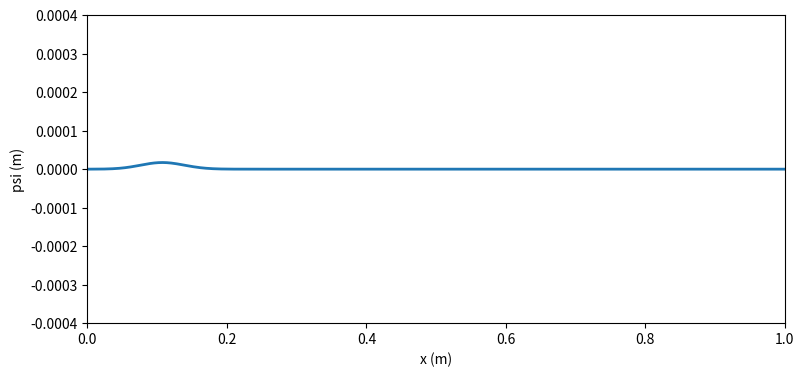
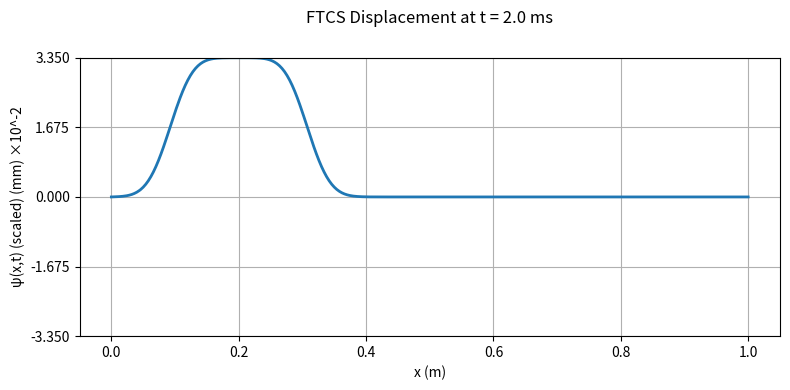
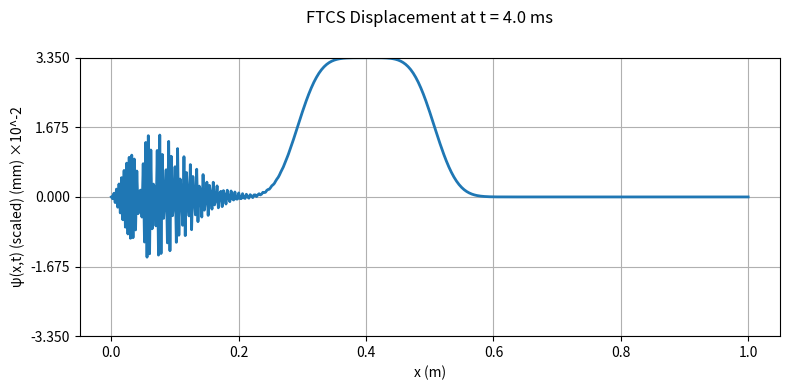
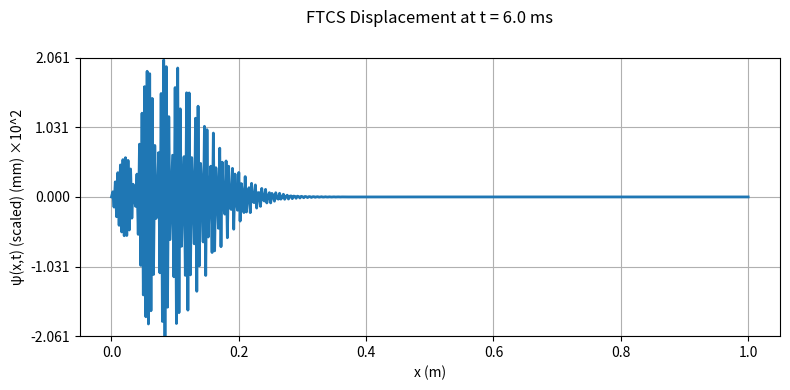
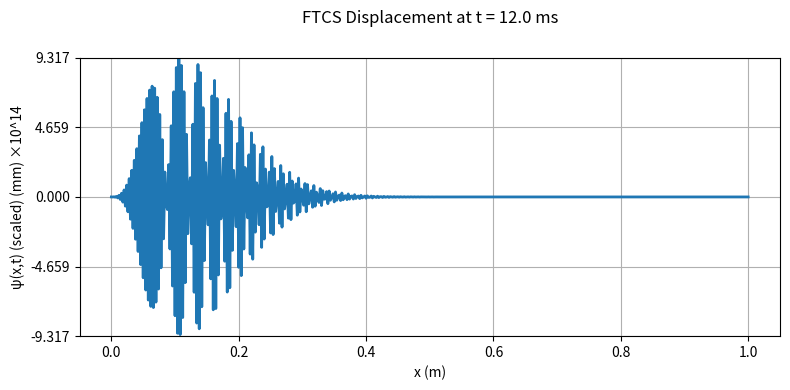
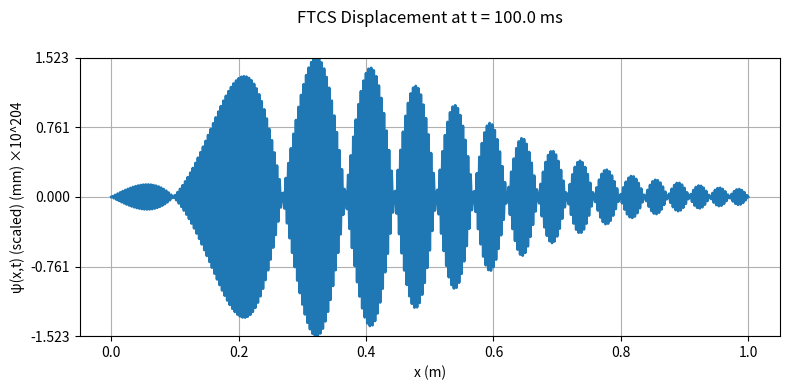

Python code for these plots, in order:
"""
Lab 08
Question 2: FTCS solution of the wave equation
[redacted]
Purpose: Solve the wave equation using FTCS method.

Outputs: animation of solution from t = 0 to t = 0.005.
"""

import numpy as np
import matplotlib.pyplot as plt
from matplotlib.animation import FuncAnimation

# parameters
L = 1.0
v = 100.0
d = 0.10
C = 1.0
sigma = 0.03

dx = 0.002
x = np.arange(0.0, L + dx, dx)
N = len(x)

dt = 1e-6
t_final = 100e-3  # 0.005 is a good time
n_steps = int(np.ceil(t_final / dt))

# tuning (increased amplification)
frame_skip = 100  # show every n computed steps
vis_scale = 1  # vertical amplification for visibility
anim_interval_ms = 1000 // 60

# Instability detection
instability_threshold = 1  # 0.01 good

# Initial fields
psi = np.zeros(N)  # displacement
phi = C * x * (L - x) / L * np.exp(- (x - d) ** 2 / (2 * sigma ** 2))  # initial velocity
psi[0] = psi[-1] = 0.0
phi[0] = phi[-1] = 0.0


# FTCS step function
def ftcs_step(psi, phi, dt, dx, v):
    lap = np.zeros_like(psi)
    lap[1:-1] = (psi[2:] - 2.0 * psi[1:-1] + psi[:-2]) / dx ** 2
    psi_new = psi + dt * phi
    phi_new = phi + dt * (v ** 2) * lap
    psi_new[0] = psi_new[-1] = 0.0
    phi_new[0] = phi_new[-1] = 0.0
    return psi_new, phi_new


# Plotting
fig, ax = plt.subplots(figsize=(9, 4))
line, = ax.plot(x, vis_scale * psi, lw=2, color='C0')
ax.set_xlim(0, L)
# y-limits
ax.set_ylim(-0.0004, 0.0004)
ax.set_xlabel('x (m)')
ax.set_ylabel('psi (m)')
print('t = 0.000000 s')

# Animation state
global_step = 0
running = True

# compute number of frames
frames_to_show = max(1, n_steps // frame_skip)

def update(frame):
    global psi, phi, global_step, running
    if not running:
        return (line,)

    # advance frame_skip
    for _ in range(frame_skip):
        psi, phi = ftcs_step(psi, phi, dt, dx, v)
        global_step += 1
        if global_step >= n_steps:
            running = False
            break

    # update plot data
    line.set_ydata(vis_scale * psi)
    print(f"t = {global_step * dt:.6f} s  — showing every {frame_skip} steps")

    # instability detection
    if np.max(np.abs(psi)) * vis_scale > instability_threshold:
        print("[Stopped: instability threshold reached]")
        running = False

    return line,


anim = FuncAnimation(fig, update, frames=frames_to_show, interval=anim_interval_ms, blit=True)
plt.show()

# ============================================================
# SNAPSHOTS AT t = 2, 4, 6, 12, 100 ms
# ============================================================

snapshot_times = np.array([2, 4, 6, 12, 100]) * 1e-3   # seconds
snapshot_solutions = {T: None for T in snapshot_times}

# Reset fields for snapshot simulation
psi_s = np.zeros(N)
phi_s = C * x * (L - x) / L * np.exp(-(x - d)**2 / (2 * sigma**2))
psi_s[0] = psi_s[-1] = 0.0
phi_s[0] = phi_s[-1] = 0.0

current_time = 0.0
steps_total = int(0.100 / dt)   # simulate up to 0.1 seconds (100 ms)

print("\nGenerating snapshots...\n")

for step in range(steps_total):

    # Advance solver
    psi_s, phi_s = ftcs_step(psi_s, phi_s, dt, dx, v)
    current_time += dt

    # Save snapshots when times match
    for T in snapshot_times:
        if snapshot_solutions[T] is None and abs(current_time - T) < dt/2:
            snapshot_solutions[T] = psi_s.copy()   # Save displacement
            print(f"Saved snapshot at t = {T*1000:.1f} ms")

# ---------------------------------------------------------
# Plot and save snapshots
# ---------------------------------------------------------
for T in snapshot_times:

    y_mm = snapshot_solutions[T] * 1000.0   # convert to mm
    raw_ymax = np.max(np.abs(y_mm))
    if raw_ymax == 0:
        raw_ymax = 1e-6

    # ---- Extract exponent for scientific notation ----
    exponent = int(np.floor(np.log10(raw_ymax)))
    scale_factor = 10 ** exponent

    # ---- Scale y data to readable range ----
    y_scaled = y_mm / scale_factor
    ymax_scaled = np.max(np.abs(y_scaled))

    # ---- Nice symmetric ticks ----
    yticks = np.linspace(-ymax_scaled, ymax_scaled, 5)

    plt.figure(figsize=(8,4))
    plt.plot(x, y_scaled, lw=2)

    plt.title(f"FTCS Displacement at t = {T*1000:.1f} ms", pad=25)
    plt.xlabel("x (m)")
    plt.ylabel(f'ψ(x,t) (scaled) (mm) ×10^{exponent}')

    plt.ylim(-ymax_scaled, ymax_scaled)
    plt.yticks(yticks, [f"{val:.3f}" for val in yticks])

    plt.grid(True)
    plt.tight_layout()
    plt.savefig(f"snapshot_{int(T*1000)}ms.png", dpi=300)
    plt.show()

print("\nAll snapshots saved.\n")
